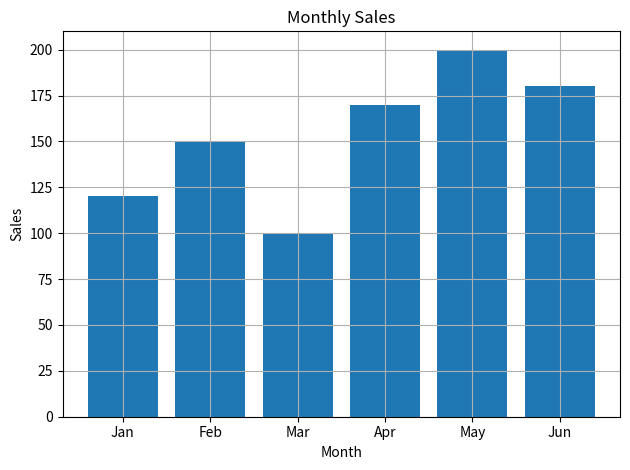

Generate this figure with matplotlib:
import numpy as np
import matplotlib.pyplot as plt

months = ["Jan", "Feb", "Mar", "Apr", "May", "Jun"]
sales = [120, 150, 100, 170, 200, 180]

plt.bar(months, sales)
plt.title("Monthly Sales")
plt.xlabel("Month")
plt.ylabel("Sales")
plt.grid(True)
plt.tight_layout()

plt.savefig("plot.png")
plt.savefig("plot.pdf")
plt.savefig("plot.svg")

plt.show()
